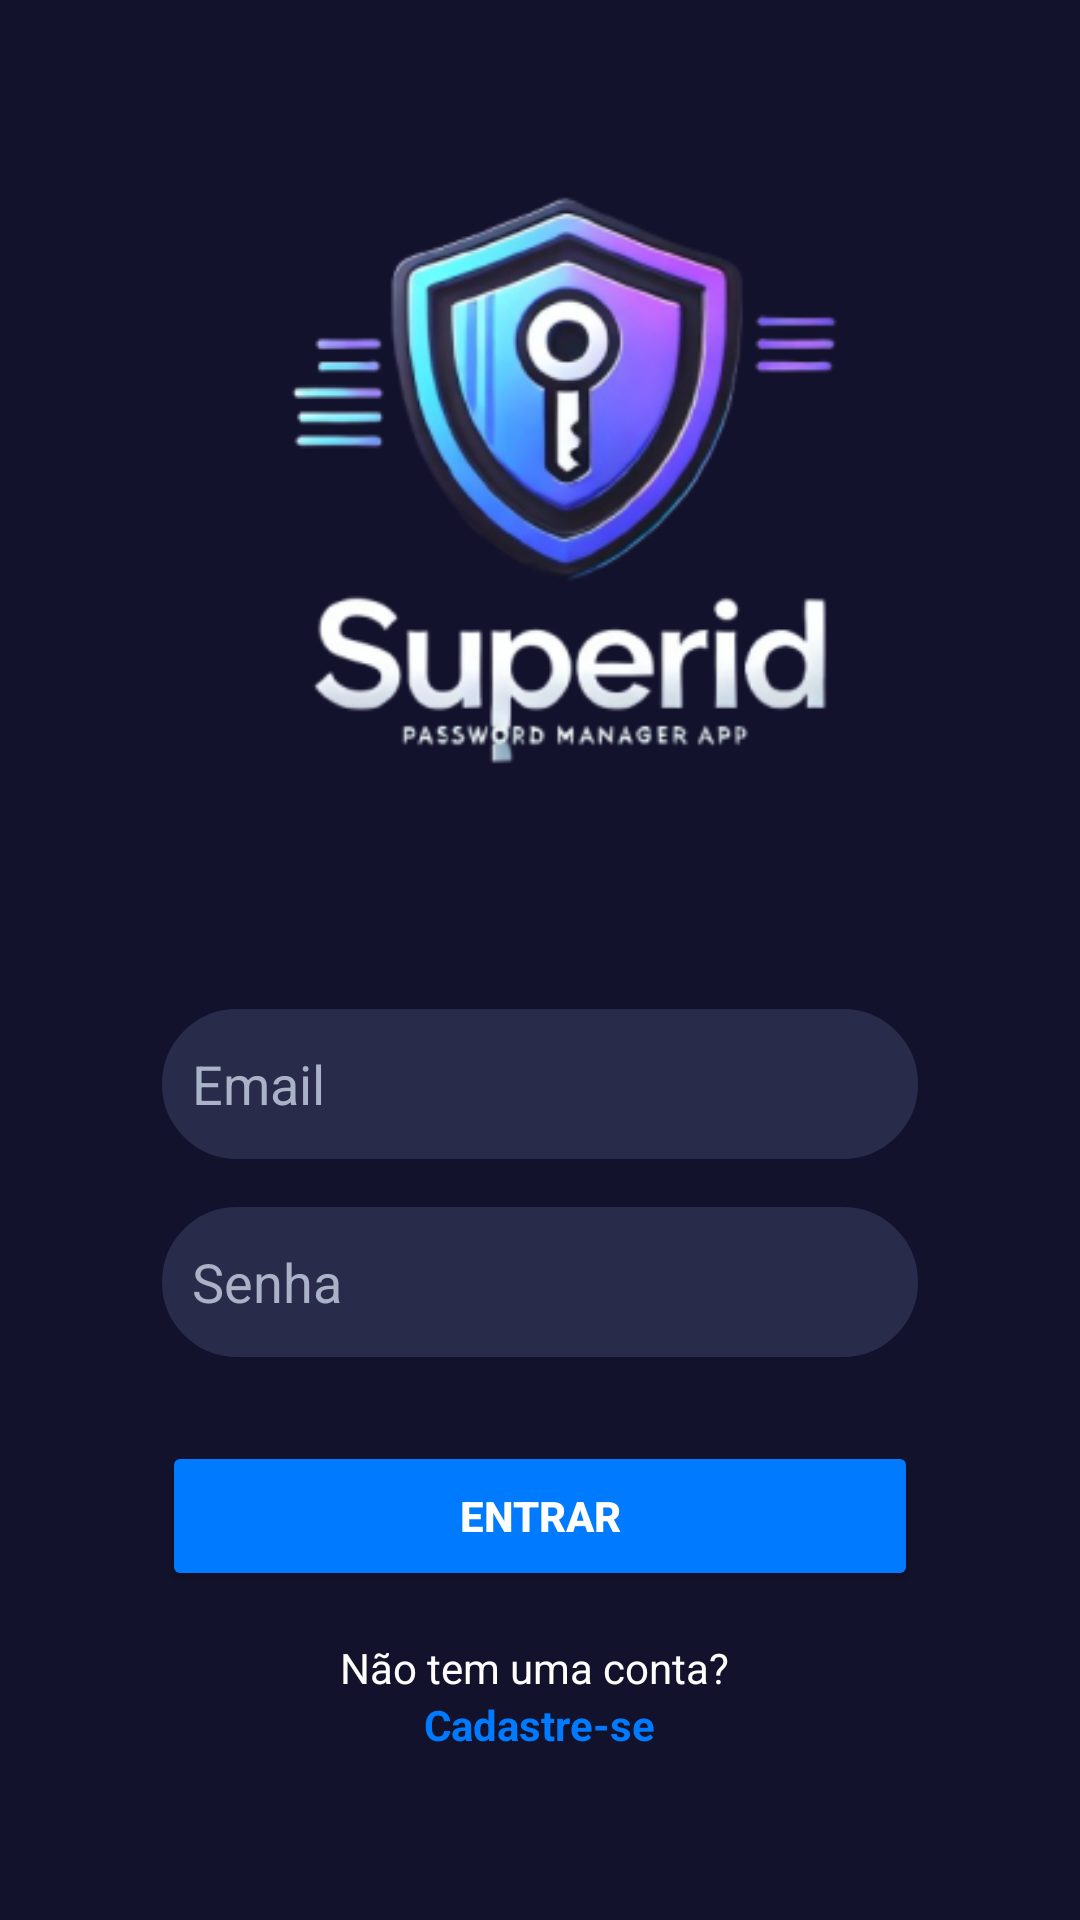

Layout XML and referenced resources for this Android screen:
<!-- AndroidManifest.xml: application theme Theme.PI3Turma25 -->
<!-- res/layout/fragment_log_in.xml -->
<?xml version="1.0" encoding="utf-8"?>
<LinearLayout xmlns:android="http://schemas.android.com/apk/res/android"
    xmlns:app="http://schemas.android.com/apk/res-auto"
    xmlns:tools="http://schemas.android.com/tools"
    android:layout_width="match_parent"
    android:layout_height="match_parent"
    android:gravity="center"
    android:orientation="vertical"
    android:background="#13122C"
    tools:context=".LogInFragment">

    <ImageView
        android:id="@+id/imageView3"
        android:layout_width="281dp"
        android:layout_height="281dp"
        android:background="@mipmap/logo_image_foreground"
        app:layout_constraintBottom_toTopOf="@+id/txTermsAndCondition"
        app:layout_constraintEnd_toEndOf="parent"
        app:layout_constraintStart_toStartOf="parent"
        app:layout_constraintTop_toTopOf="parent" />

    <LinearLayout
        android:layout_width="300dp"
        android:layout_height="wrap_content"
        android:padding="24dp"
        android:orientation="vertical"
        android:elevation="8dp">

        
        <EditText
            android:id="@+id/etEmail"
            android:layout_width="match_parent"
            android:layout_height="50dp"
            android:layout_marginBottom="16dp"
            android:background="@drawable/input_highlighted"
            android:backgroundTint="#292B4A"
            android:hint="Email"
            android:inputType="textEmailAddress"
            android:padding="10dp"
            android:textColor="#FFFFFF"
            android:textColorHint="#AAB2C8"
            android:visibility="visible" />

        
        <EditText
            android:id="@+id/etSenha"
            android:layout_width="match_parent"
            android:layout_height="50dp"
            android:hint="Senha"
            android:padding="10dp"
            android:textColorHint="#AAB2C8"
            android:textColor="#FFFFFF"
            android:backgroundTint="#292B4A"
            android:background="@drawable/input_highlighted"
            android:inputType="textPassword"
            android:layout_marginBottom="16dp"/>

        
        <Button
            android:id="@+id/btnEntrar"
            android:layout_width="match_parent"
            android:layout_height="50dp"
            android:text="ENTRAR"
            android:textStyle="bold"
            android:textColor="#FFFFFF"
            android:backgroundTint="#007BFF"
            android:layout_marginTop="12dp"/>

        
        <TextView
            android:id="@+id/tvCadastro"
            android:layout_width="wrap_content"
            android:layout_height="wrap_content"
            android:layout_gravity="center_horizontal"
            android:layout_marginTop="16dp"
            android:text="Não tem uma conta? "
            android:textColor="#FFFFFF"
            android:textSize="14sp"/>

        <TextView
            android:id="@+id/tvCadastrar"
            android:layout_width="wrap_content"
            android:layout_height="wrap_content"
            android:layout_gravity="center_horizontal"
            android:text="Cadastre-se"
            android:textColor="#007BFF"
            android:textSize="14sp"
            android:textStyle="bold"
            android:clickable="true"
            android:focusable="true"/>
    </LinearLayout>
</LinearLayout>
<!-- resources referenced by this layout -->
<resources>
  <!-- drawable input_highlighted (drawable) -->
  <shape xmlns:android="http://schemas.android.com/apk/res/android">
      <solid android:color="#292B4A"/> 
      <corners android:radius="25dp"/> 
      <stroke android:width="2dp" android:color="#007BFF"/> 
  </shape>
  <!-- mipmap logo_image_foreground: webp bitmap (mipmap-hdpi, 13846 bytes) -->
  <style name="Theme.PI3Turma25" parent="Base.Theme.PI3Turma25" />
  <style name="Base.Theme.PI3Turma25" parent="Theme.Material3.DayNight.NoActionBar">
          
          
      </style>
</resources>
